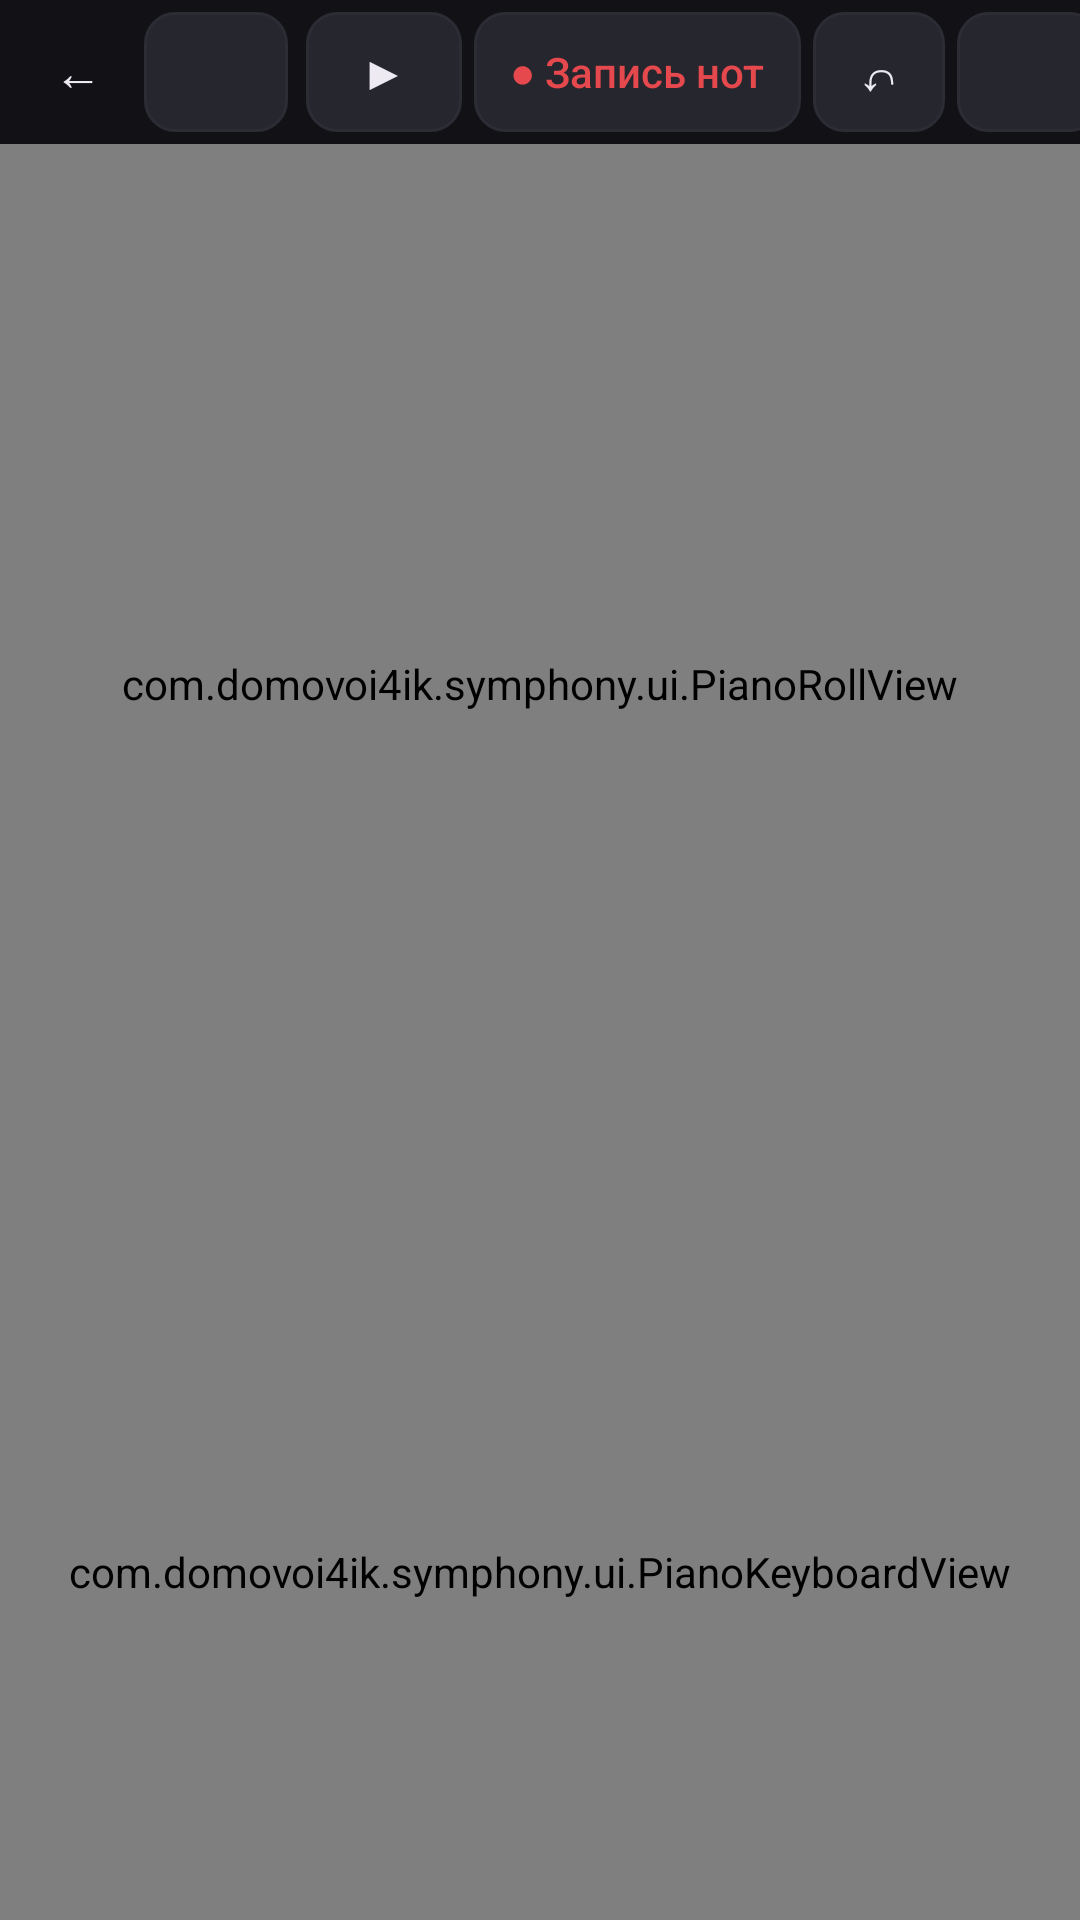

Reconstruct the res/layout file that produces this screen, plus the resources it refers to.
<!-- AndroidManifest.xml: application theme AppTheme -->
<!-- res/layout/activity_instrument.xml -->
<?xml version="1.0" encoding="utf-8"?>
<LinearLayout xmlns:android="http://schemas.android.com/apk/res/android"
    android:layout_width="match_parent"
    android:layout_height="match_parent"
    android:orientation="vertical">

    <HorizontalScrollView
        android:layout_width="match_parent"
        android:layout_height="wrap_content"
        android:scrollbars="none">
        <LinearLayout
            android:id="@+id/bar"
            android:layout_width="wrap_content"
            android:layout_height="48dp"
            android:gravity="center_vertical"
            android:orientation="horizontal"
            android:paddingLeft="4dp"
            android:paddingRight="4dp">
            <Button android:id="@+id/iBack" style="@style/Btn" android:layout_width="44dp" android:layout_height="40dp" android:minHeight="40dp" android:background="@android:color/transparent" android:text="←" android:contentDescription="Назад" />
            <Button android:id="@+id/iInstr" style="@style/Btn" android:layout_width="wrap_content" android:layout_height="40dp" android:minHeight="40dp" android:textSize="14sp" />
            <Button android:id="@+id/iPlay" style="@style/Btn" android:layout_width="52dp" android:layout_height="40dp" android:layout_marginLeft="6dp" android:minHeight="40dp" android:text="▶" android:contentDescription="Воспроизвести" />
            <Button android:id="@+id/iRec" style="@style/Btn" android:layout_width="wrap_content" android:layout_height="40dp" android:layout_marginLeft="4dp" android:minHeight="40dp" android:text="● Запись нот" android:textColor="@color/rec" android:textSize="14sp" />
            <Button android:id="@+id/iUndo" style="@style/Btn" android:layout_width="44dp" android:layout_height="40dp" android:layout_marginLeft="4dp" android:minHeight="40dp" android:text="↶" android:contentDescription="Отменить" />
            <Button android:id="@+id/iGrid" style="@style/Btn" android:layout_width="wrap_content" android:layout_height="40dp" android:layout_marginLeft="4dp" android:minHeight="40dp" android:textSize="13sp" />
            <Button android:id="@+id/iMetro" style="@style/Btn" android:layout_width="44dp" android:layout_height="40dp" android:layout_marginLeft="4dp" android:minHeight="40dp" android:text="♩" android:contentDescription="Метроном" />
            <Button android:id="@+id/iOctDown" style="@style/Btn" android:layout_width="44dp" android:layout_height="40dp" android:layout_marginLeft="10dp" android:minHeight="40dp" android:text="◀" android:contentDescription="Октава ниже" />
            <TextView android:id="@+id/iOct" android:layout_width="wrap_content" android:layout_height="wrap_content" android:paddingLeft="6dp" android:paddingRight="6dp" android:fontFamily="monospace" android:textColor="@color/text" android:textSize="13sp" />
            <Button android:id="@+id/iOctUp" style="@style/Btn" android:layout_width="44dp" android:layout_height="40dp" android:minHeight="40dp" android:text="▶" android:contentDescription="Октава выше" />
            <Button android:id="@+id/iZoomOut" style="@style/Btn" android:layout_width="44dp" android:layout_height="40dp" android:layout_marginLeft="10dp" android:minHeight="40dp" android:text="−" android:contentDescription="Мельче" />
            <Button android:id="@+id/iZoomIn" style="@style/Btn" android:layout_width="44dp" android:layout_height="40dp" android:layout_marginLeft="4dp" android:minHeight="40dp" android:text="+" android:contentDescription="Крупнее" />
            <Button android:id="@+id/iFx" style="@style/Btn" android:layout_width="wrap_content" android:layout_height="40dp" android:layout_marginLeft="10dp" android:minHeight="40dp" android:text="FX" android:textSize="14sp" />
            <Button android:id="@+id/iMore" style="@style/Btn" android:layout_width="44dp" android:layout_height="40dp" android:layout_marginLeft="4dp" android:minHeight="40dp" android:background="@android:color/transparent" android:text="⋯" />
            <TextView android:id="@+id/iStatus" android:layout_width="wrap_content" android:layout_height="wrap_content" android:paddingLeft="10dp" android:paddingRight="10dp" android:fontFamily="monospace" android:textColor="@color/dim" android:textSize="12sp" />
        </LinearLayout>
    </HorizontalScrollView>

    <com.domovoi4ik.symphony.ui.PianoRollView
        android:id="@+id/iRoll"
        android:layout_width="match_parent"
        android:layout_height="0dp"
        android:layout_weight="1.55" />

    <com.domovoi4ik.symphony.ui.PianoKeyboardView
        android:id="@+id/iKeys"
        android:layout_width="match_parent"
        android:layout_height="0dp"
        android:layout_weight="1" />
</LinearLayout>
<!-- resources referenced by this layout -->
<resources>
  <color name="dim">#FF8D8A99</color>
  <color name="rec">#FFE5484D</color>
  <color name="text">#FFEDEAF2</color>
  <style name="Btn">
          <item name="android:background">@drawable/btn</item>
          <item name="android:textColor">@color/text</item>
          <item name="android:textSize">16sp</item>
          <item name="android:gravity">center</item>
          <item name="android:minHeight">48dp</item>
          <item name="android:minWidth">48dp</item>
          <item name="android:paddingLeft">12dp</item>
          <item name="android:paddingRight">12dp</item>
          <item name="android:textAllCaps">false</item>
          <item name="android:stateListAnimator">@null</item>
      </style>
  <style name="AppTheme" parent="@android:style/Theme.Material.NoActionBar">
          <item name="android:windowBackground">@color/bg</item>
          <item name="android:colorBackground">@color/bg</item>
          <item name="android:colorPrimary">@color/panel</item>
          <item name="android:colorPrimaryDark">@color/bg</item>
          <item name="android:colorAccent">@color/accent</item>
          <item name="android:statusBarColor">@color/bg</item>
          <item name="android:navigationBarColor">@color/bg</item>
          <item name="android:textColorPrimary">@color/text</item>
          <item name="android:textColorSecondary">@color/dim</item>
      </style>
  <!-- drawable btn (drawable) -->
  <?xml version="1.0" encoding="utf-8"?>
  <ripple xmlns:android="http://schemas.android.com/apk/res/android" android:color="#33FFFFFF">
      <item>
          <selector>
              <item android:state_enabled="false">
                  <shape><solid android:color="#FF18181D" /><corners android:radius="10dp" /><stroke android:width="1dp" android:color="#FF24242B" /></shape>
              </item>
              <item android:state_activated="true">
                  <shape><solid android:color="#FF4A3A1C" /><corners android:radius="10dp" /><stroke android:width="1dp" android:color="@color/accent" /></shape>
              </item>
              <item>
                  <shape><solid android:color="#FF26262E" /><corners android:radius="10dp" /><stroke android:width="1dp" android:color="@color/panel_line" /></shape>
              </item>
          </selector>
      </item>
  </ripple>
  <color name="bg">#FF121216</color>
  <color name="panel">#FF1C1C22</color>
  <color name="accent">#FFE8B04B</color>
  <color name="panel_line">#FF2C2C35</color>
</resources>
